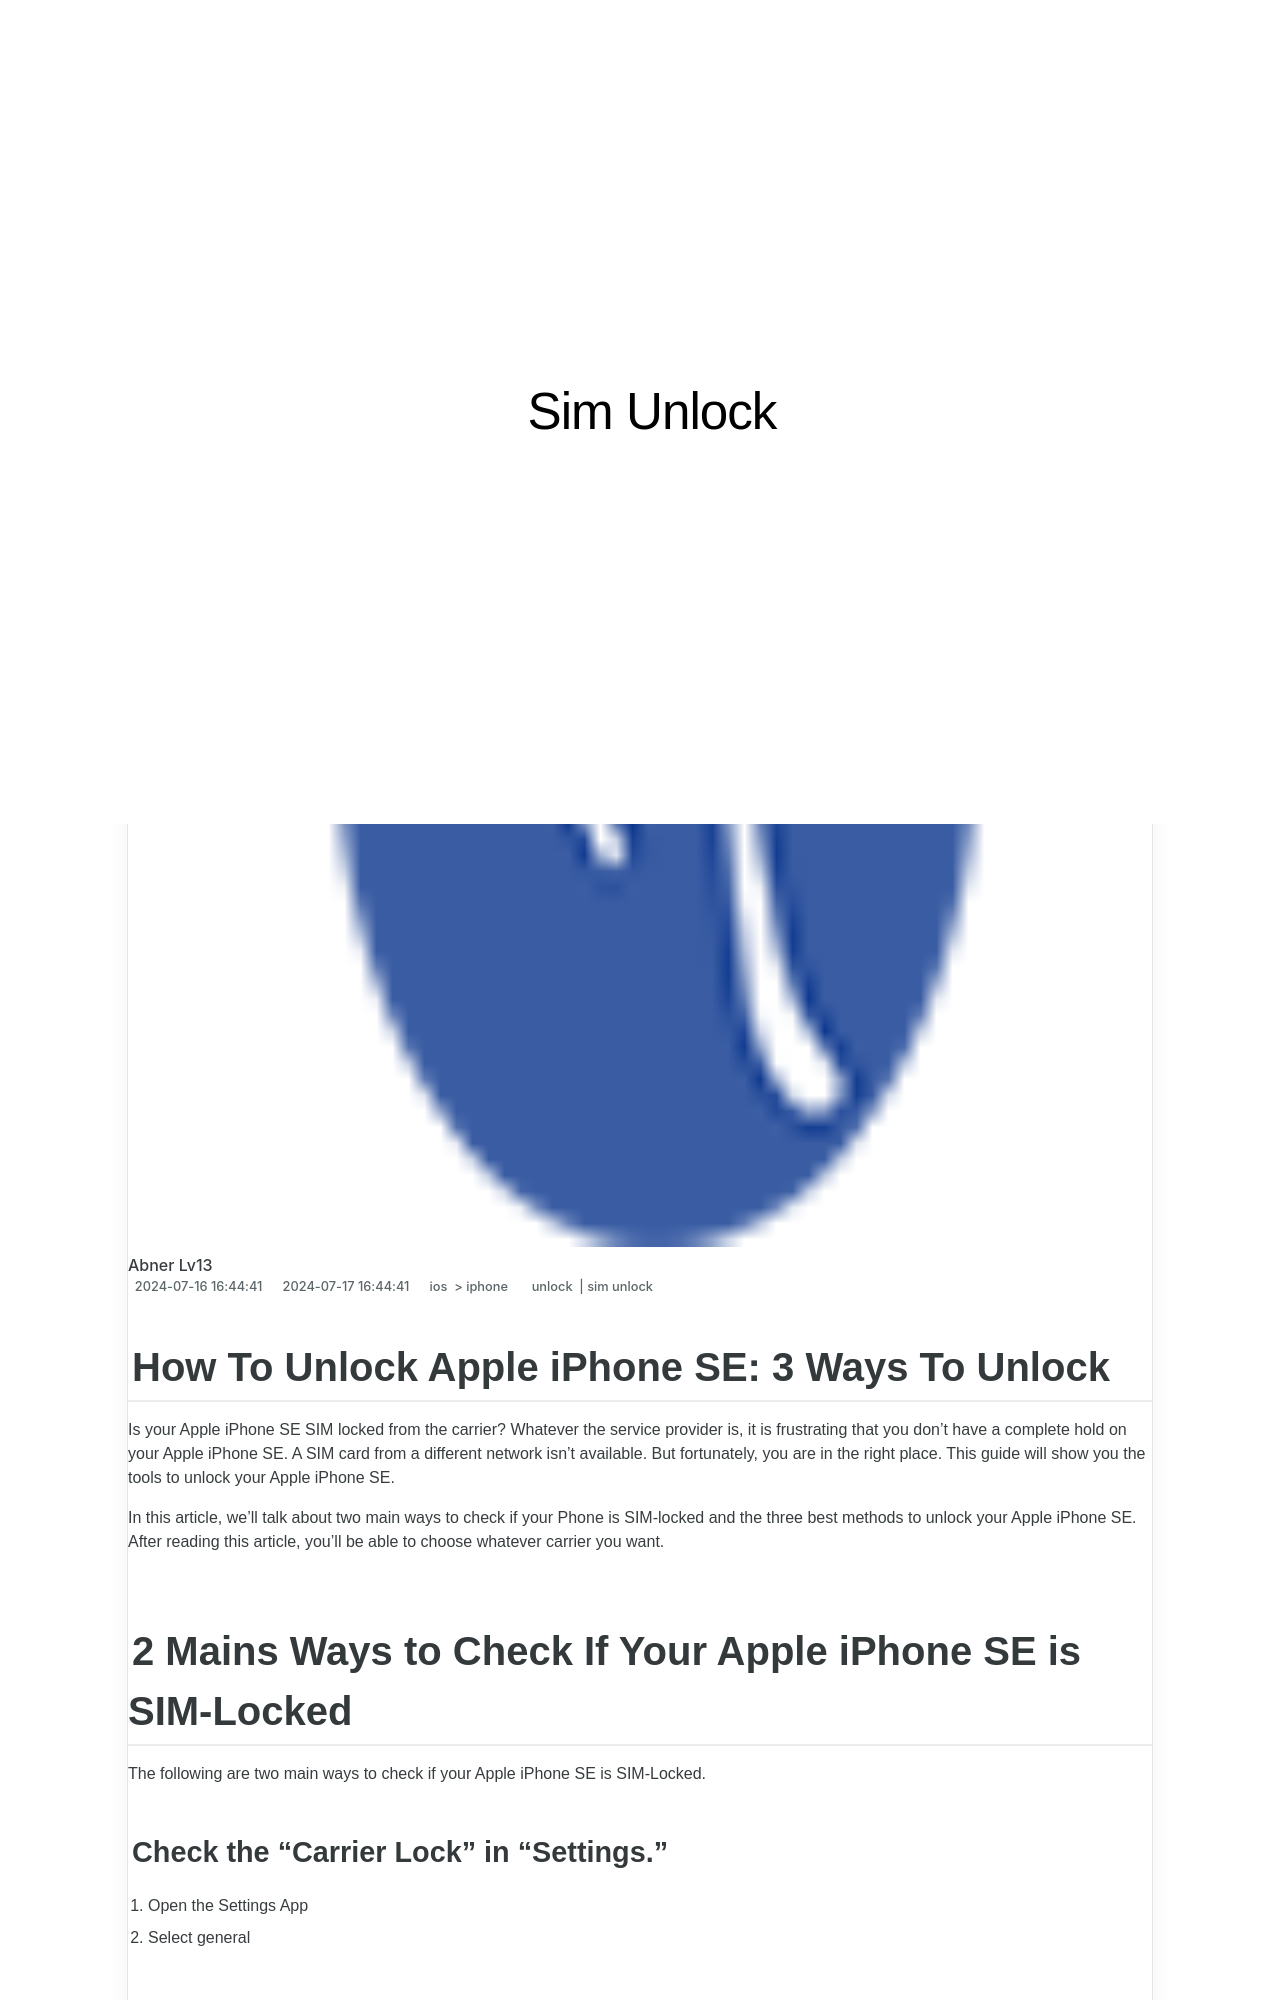

repository: techidaily/site-sim-unlock · page: how-to-unlock-iphone-se-3-ways-to-unlock-by-drfone-ios/index.html · generator: jekyll

---
title: How To Unlock iPhone SE 3 Ways To Unlock
date: 2024-07-16T16:44:41.580Z
updated: 2024-07-17T16:44:41.580Z
tags: 
  - unlock
  - sim unlock
categories:
  - ios
  - iphone
description: This article describes How To Unlock iPhone SE 3 Ways To Unlock
excerpt: This article describes How To Unlock iPhone SE 3 Ways To Unlock
keywords: unlock iphone tool,how to unlock att iphone,unlock cricket iphone,imei check iphone,unlock t mobile iphone,unlock verizon iphone,unlock iphone with without sim card,how do unlock sim iphone
thumbnail: https://thmb.techidaily.com/8ab6ea565c08148258cccefd3c4e69bde02c4b3dbfe57b65bd55e5629cfc57b6.jpg
---

## How To Unlock Apple iPhone SE: 3 Ways To Unlock

Is your Apple iPhone SE SIM locked from the carrier? Whatever the service provider is, it is frustrating that you don't have a complete hold on your Apple iPhone SE. A SIM card from a different network isn't available. But fortunately, you are in the right place. This guide will show you the tools to unlock your Apple iPhone SE.

In this article, we'll talk about two main ways to check if your Phone is SIM-locked and the three best methods to unlock your Apple iPhone SE. After reading this article, you'll be able to choose whatever carrier you want.

## 2 Mains Ways to Check If Your Apple iPhone SE is SIM-Locked

The following are two main ways to check if your Apple iPhone SE is SIM-Locked.
